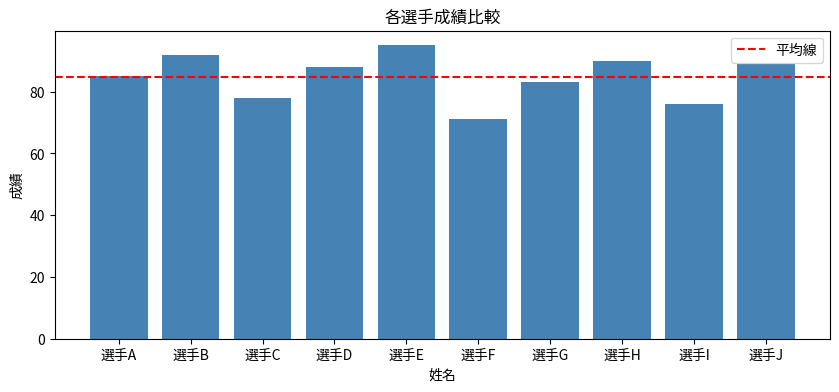
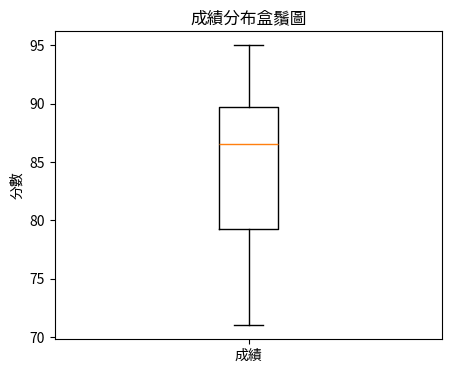
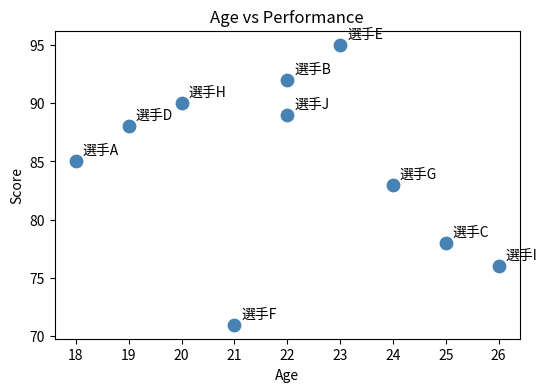

Generate these figures, in order, with matplotlib:
# -*- coding: utf-8 -*-
"""Statistics_Fundamentals.ipynb

Automatically generated by Colab.

Original file is located at
    https://colab.research.google.com/drive/1v5lPotpp1qx0uuhIM3jwu54XuHT_D0Es

# 統計學基礎 (Statistics Fundamentals)

學習目標：
- 了解什麼是資料集、屬性、目標變數
- 計算基本統計量：平均、中位數、標準差
- 用 Python 描述一筆真實資料
"""

import pandas as pd
import numpy as np

"""## 1. 建立資料集

用一個簡單的例子開始：
記錄10位運動員的年齡和成績
"""

#建立一個簡單的資料集
data = {
    '姓名':['選手A','選手B','選手C','選手D','選手E',
        '選手F','選手G','選手H','選手I','選手J'],
    '年齡':[18,22,25,19,23,21,24,20,26,22],
    '成績':[85,92,78,88,95,71,83,90,76,89]
}

df = pd.DataFrame(data)
print(df)

"""## 2. 基本統計量

描述一筆資料最常用的三個數字：
- 平均數 (mean)：所有數加起來除以個數
- 中位數 (median)：排序後中間那個數
- 標準差 (std)：數值離平均有多遠
"""

# 計算成績的基本統計量
print('平均成績:', df['成績'].mean())
print('中位數:', df['成績'].median())
print('標準差:', df['成績'].std())
print('最高分:', df['成績'].max())
print('最低分:', df['成績'].min())

"""## 3. 一次看所有統計量"""

# describe() 一次顯示所有統計量
print(df.describe())

"""## 4. 我的學習筆記

1. 這個主題在做什麼：
   用 Python 的 pandas 套件，把資料整理成表格，
   然後計算平均、中位數、標準差等基本統計量。

2. 我覺得最難理解的地方：
   函式的套用想法還需熟練

3. 這個跟我研究的連結：
   分析運動員表現資料時，第一步就是用這些統計量
   了解資料的分布，才能知道如何建立預測模型。

## 5. 資料視覺化

用圖表讓數據更直觀。
- 長條圖：比較各選手成績
- 盒鬚圖：看分布與離群值
"""

import matplotlib.pyplot as plt

# 長條圖：各選手成績
plt.figure(figsize=(10, 4))
plt.bar(df['姓名'], df['成績'], color='steelblue')
plt.title('各選手成績比較')
plt.xlabel('姓名')
plt.ylabel('成績')
plt.axhline(df['成績'].mean(), color='red',
            linestyle='--', label='平均線')
plt.legend()
plt.show()

# 盒鬚圖：看成績分布
plt.figure(figsize=(5, 4))
plt.boxplot(df['成績'], labels=['成績'])
plt.title('成績分布盒鬚圖')
plt.ylabel('分數')
plt.show()

"""## 6. 盒鬚圖怎麼看

- 箱子中間的線 = 中位數
- 箱子上下邊 = 第75和第25百分位
- 鬚線末端 = 最大/最小值（排除離群值）
- 超出鬚線的點 = 離群值（異常表現）

運動科學應用：
用盒鬚圖可以快速看出哪位選手的表現異常，
判斷是受傷、狀態特別好、還是測量錯誤。
"""

# 年齡與成績的關係
plt.figure(figsize=(6, 4))
plt.scatter(df['年齡'], df['成績'], color='steelblue', s=80)
plt.title('Age vs Performance')
plt.xlabel('Age')
plt.ylabel('Score')

# 標上每個點的選手名
for i, row in df.iterrows():
    plt.annotate(row['姓名'], (row['年齡'], row['成績']),
                 textcoords='offset points', xytext=(5, 5))
plt.show()

# 計算相關係數
corr = df['年齡'].corr(df['成績'])
print(f'年齡與成績的相關係數：{corr:.3f}')
